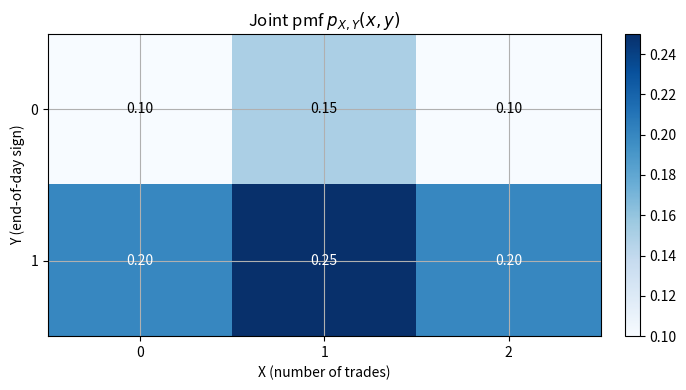
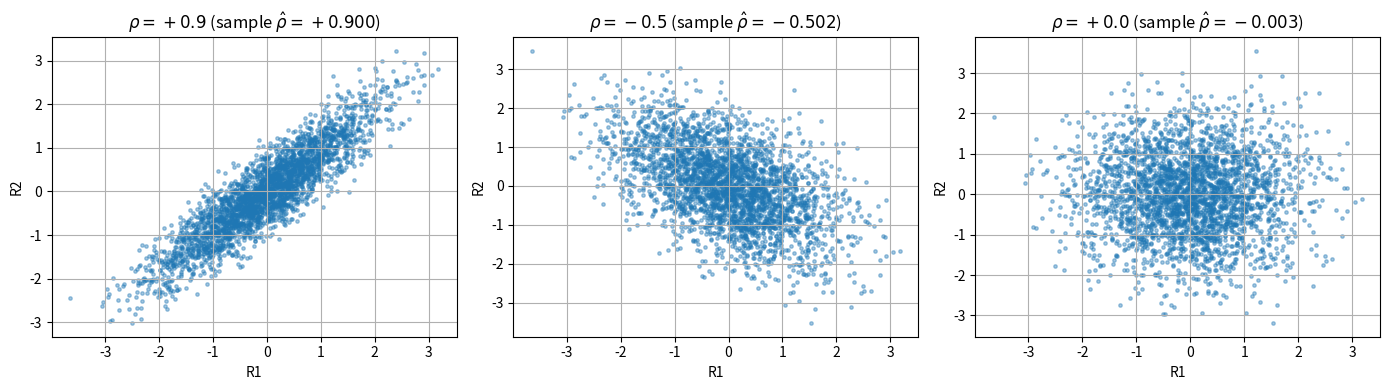
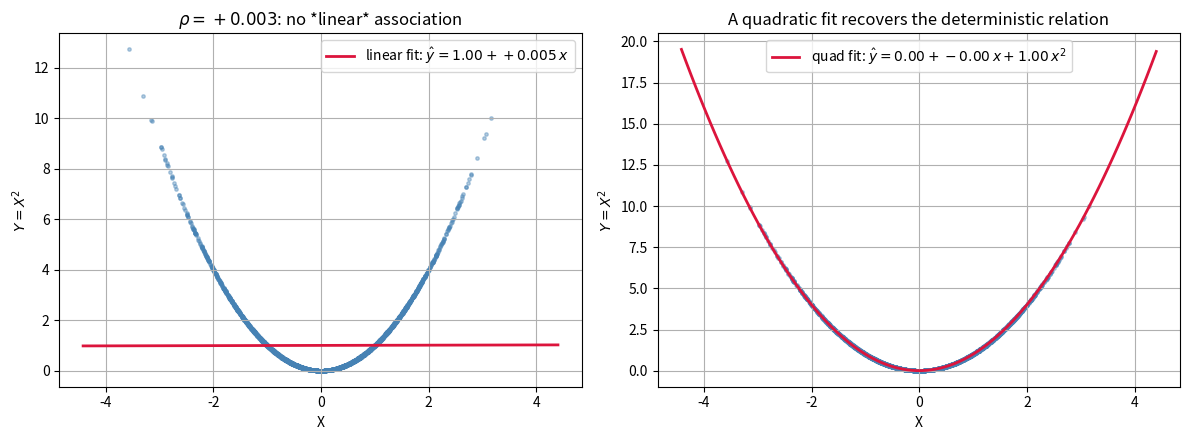

Reproduce these figures in Python, in order.
# If anything is missing, uncomment and run once:
# !pip install numpy scipy matplotlib

import numpy as np
import matplotlib.pyplot as plt
import scipy
from scipy import stats

np.random.seed(42)
rng = np.random.default_rng(42)
plt.rcParams["figure.figsize"] = (9, 5)
plt.rcParams["axes.grid"] = True

print("Ready. NumPy", np.__version__, "| SciPy", scipy.__version__)


# Joint pmf table: rows index Y in {0,1}, columns index X in {0,1,2}
P = np.array([
    [0.10, 0.15, 0.10],   # Y = 0
    [0.20, 0.25, 0.20],   # Y = 1
])
x_vals = np.array([0, 1, 2])
y_vals = np.array([0, 1])

# Sanity check: a joint pmf must sum to 1
assert np.isclose(P.sum(), 1.0)
print(f"sum(P) = {P.sum():.2f}  (a valid joint pmf)")

# Marginals: sum over the other axis
p_X = P.sum(axis=0)   # sum over Y (rows) -> shape (3,)
p_Y = P.sum(axis=1)   # sum over X (cols) -> shape (2,)

print("p_X =", p_X, " sum =", p_X.sum())
print("p_Y =", p_Y, " sum =", p_Y.sum())

# The PDF's hand calculation: p_X(1) = 0.15 + 0.25 = 0.40
print(f"p_X(1) = {p_X[1]:.2f}  (expected 0.40)")
assert np.isclose(p_X[1], 0.40)

# Quick visualization of the joint pmf
fig, ax = plt.subplots(figsize=(7, 4))
im = ax.imshow(P, cmap="Blues", aspect="auto")
ax.set_xticks(x_vals); ax.set_xticklabels(x_vals)
ax.set_yticks(y_vals); ax.set_yticklabels(y_vals)
ax.set_xlabel("X (number of trades)")
ax.set_ylabel("Y (end-of-day sign)")
ax.set_title("Joint pmf $p_{X,Y}(x,y)$")
for i in y_vals:
    for j in x_vals:
        ax.text(j, i, f"{P[i, j]:.2f}", ha="center", va="center",
                color="white" if P[i, j] > 0.15 else "black")
fig.colorbar(im, ax=ax, fraction=0.046, pad=0.04)
plt.tight_layout(); plt.show()


# Expectations directly from the joint table
EX = np.sum(x_vals * p_X)
EY = np.sum(y_vals * p_Y)
EXY = np.sum(np.outer(y_vals, x_vals) * P)   # sum over all (y, x) of x*y*p(x,y)

cov_def = np.sum(np.outer(y_vals - EY, x_vals - EX) * P)   # E[(X-EX)(Y-EY)]
cov_short = EXY - EX * EY                                  # E[XY] - E[X]E[Y]

print(f"E[X]   = {EX:.4f}")
print(f"E[Y]   = {EY:.4f}")
print(f"E[XY]  = {EXY:.4f}")
print(f"Cov(X, Y) via definition   = {cov_def:.4f}")
print(f"Cov(X, Y) via E[XY]-E[X]E[Y] = {cov_short:.4f}")
assert np.isclose(cov_def, cov_short)
print("Match: both covariance formulas agree ✔")

# Sign interpretation
sign = "positive" if cov_def > 0 else ("negative" if cov_def < 0 else "zero")
print(f"Cov is {sign}  ->  X and Y tend to move in the same direction.")


# Variances from the marginals
VarX = np.sum((x_vals - EX) ** 2 * p_X)
VarY = np.sum((y_vals - EY) ** 2 * p_Y)

rho = cov_def / np.sqrt(VarX * VarY)

print(f"Var(X) = {VarX:.4f}")
print(f"Var(Y) = {VarY:.4f}")
print(f"rho    = {rho:.4f}   (in [-1, 1]: {(-1 <= rho <= 1)})")

# Cross-check: sample the joint distribution many times and compare empirical
# cov / corr to the theoretical values above.
rng = np.random.default_rng(7)
N = 200_000
# Sample (X, Y) pairs from the joint pmf by flattening it as a categorical
flat_p = P.ravel()
idx = rng.choice(len(flat_p), size=N, p=flat_p)
Yi, Xi = np.divmod(idx, P.shape[1])   # row = Y, col = X

cov_sample = np.cov(Xi, Yi, ddof=0)[0, 1]
corr_sample = np.corrcoef(Xi, Yi)[0, 1]
print(f"sample Cov(X, Y) = {cov_sample:.4f}  (theory {cov_def:.4f})")
print(f"sample corr      = {corr_sample:.4f}  (theory {rho:.4f})")
assert np.isclose(cov_sample, cov_def, atol=2e-2)
assert np.isclose(corr_sample, rho, atol=2e-2)
print("Match: sample estimates track the theoretical cov/corr ✔")


def simulate_correlated_normals(rho, n=20_000, sigma1=1.0, sigma2=1.0, seed=42):
    '''Return (R1, R2) with target correlation rho via Cholesky.'''
    Sigma = np.array([[sigma1**2, rho * sigma1 * sigma2],
                      [rho * sigma1 * sigma2, sigma2**2]])
    L = np.linalg.cholesky(Sigma)
    rng = np.random.default_rng(seed)
    Z = rng.standard_normal(size=(2, n))      # two independent standard normals
    R = L @ Z                                  # apply Cholesky factor
    return R[0], R[1], Sigma, L

for rho_true in [0.9, -0.5, 0.0]:
    R1, R2, Sigma, L = simulate_correlated_normals(rho_true)
    cov_s = np.cov(R1, R2, ddof=0)[0, 1]
    rho_s = np.corrcoef(R1, R2)[0, 1]
    print(f"rho_true = {rho_true:+.2f}  | "
          f"sample cov = {cov_s:+.4f} (theory {Sigma[0,1]:+.4f}) | "
          f"sample rho = {rho_s:+.4f}")
    assert np.isclose(rho_s, rho_true, atol=2e-2)

# Scatter plots for the three correlations
fig, axes = plt.subplots(1, 3, figsize=(14, 4))
for ax, rho_true in zip(axes, [0.9, -0.5, 0.0]):
    R1, R2, _, _ = simulate_correlated_normals(rho_true, seed=42)
    ax.scatter(R1[:3000], R2[:3000], s=6, alpha=0.4)
    ax.set_xlabel("R1"); ax.set_ylabel("R2")
    ax.set_title(rf"$\rho = {rho_true:+.1f}$ (sample $\hat\rho = {np.corrcoef(R1,R2)[0,1]:+.3f}$)")
plt.tight_layout(); plt.show()
print("Cholesky simulation reproduces the target correlations ✔")


rng = np.random.default_rng(123)
n = 50_000
X = rng.standard_normal(size=n)
Y = X**2   # deterministic, nonlinear function of X

cov_xy = np.cov(X, Y, ddof=0)[0, 1]
corr_xy = np.corrcoef(X, Y)[0, 1]

print(f"Cov(X, X^2)  = {cov_xy:+.4f}   (theory 0 by symmetry)")
print(f"corr(X, X^2) = {corr_xy:+.4f}   (theory 0)")
assert np.isclose(cov_xy, 0.0, atol=3e-2)
assert np.isclose(corr_xy, 0.0, atol=3e-2)
print("Linear correlation is ~0, yet Y = X^2 is a PERFECT function of X.")

# Visualize: scatter is a parabola, but the linear fit is flat.
fig, axes = plt.subplots(1, 2, figsize=(12, 4.5))

axes[0].scatter(X[:4000], Y[:4000], s=6, alpha=0.4, color="steelblue")
axes[0].set_xlabel("X"); axes[0].set_ylabel(r"$Y = X^2$")
axes[0].set_title(rf"$\rho = {corr_xy:+.3f}$: no *linear* association")

# Best linear fit (slope ~ 0 even though Y is determined by X)
b1 = np.cov(X, Y, ddof=0)[0, 1] / np.var(X)
b0 = Y.mean() - b1 * X.mean()
xs = np.linspace(X.min(), X.max(), 100)
axes[0].plot(xs, b0 + b1 * xs, color="crimson", lw=2,
             label=rf"linear fit: $\hat y = {b0:.2f} + {b1:+.3f}\,x$")
axes[0].legend()

# A nonlinear (quadratic) fit recovers the relationship
b2, b1q, b0q = np.polyfit(X, Y, deg=2)
axes[1].scatter(X[:4000], Y[:4000], s=6, alpha=0.4, color="steelblue")
axes[1].plot(xs, b0q + b1q * xs + b2 * xs**2, color="crimson", lw=2,
             label=rf"quad fit: $\hat y = {b0q:.2f} + {b1q:+.2f}\,x + {b2:.2f}\,x^2$")
axes[1].set_xlabel("X"); axes[1].set_ylabel(r"$Y = X^2$")
axes[1].set_title("A quadratic fit recovers the deterministic relation")
axes[1].legend()

plt.tight_layout(); plt.show()
print(f"Quadratic fit coefficients: b0={b0q:.3f}, b1={b1q:.3f}, b2={b2:.3f}")
print("(Expected roughly b0=1, b1=0, b2=1 for Y = X^2 with E[X^2]=1, E[X^3]=0.)")
